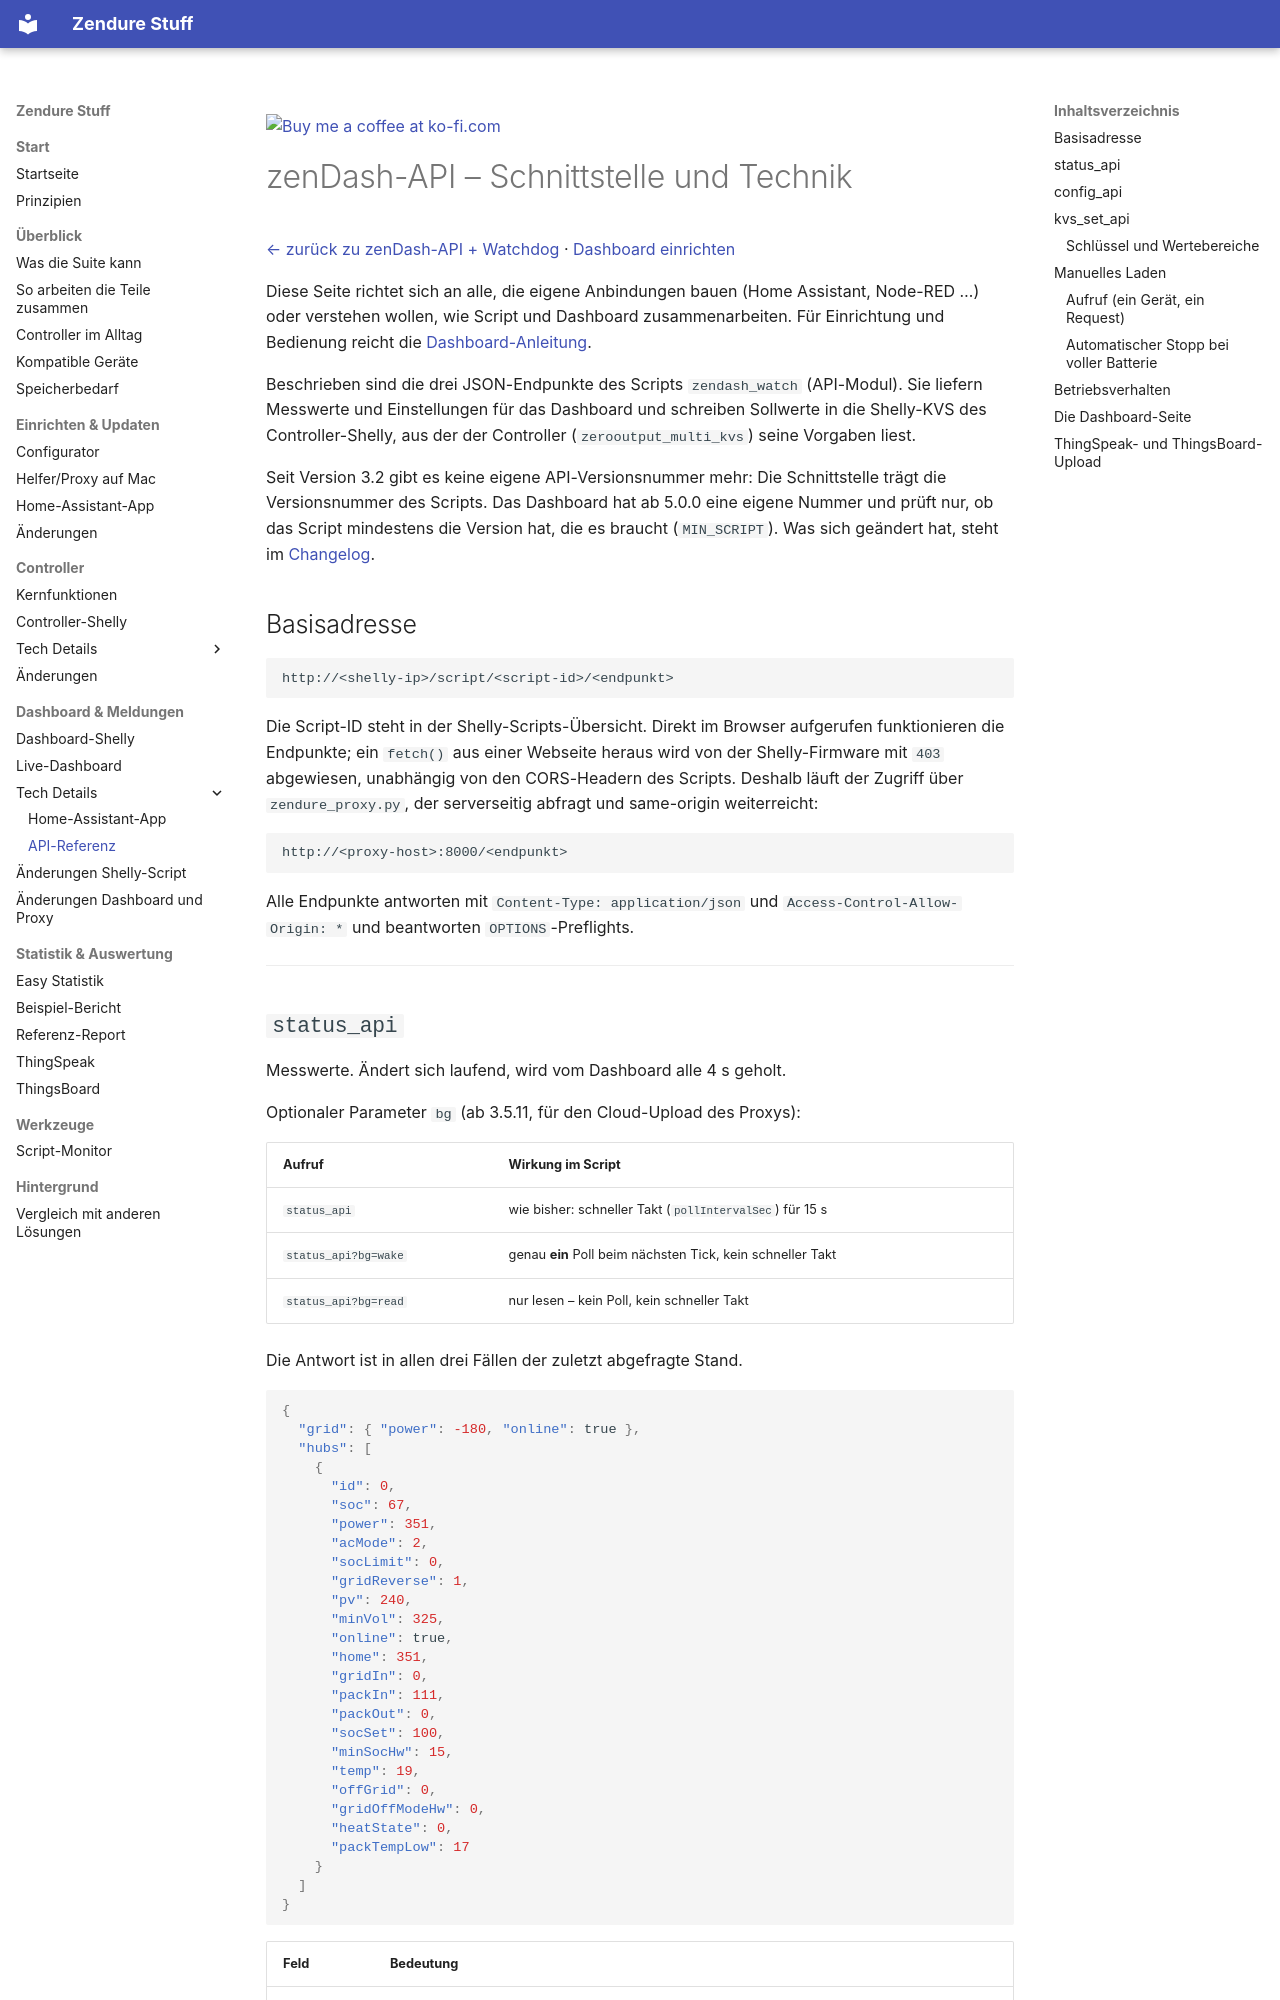

repository: surfer1264/Zendure-Stuff · page: zendash_watch_API_ZenSDK/API/index.html · generator: mkdocs

<a href="https://ko-fi.com/surfer1264"><img width="143" alt="Buy me a coffee at ko-fi.com" src="../img/kofi2.png" /></a>

# zenDash-API – Schnittstelle und Technik

[← zurück zu zenDash-API + Watchdog](readme.md) · [Dashboard einrichten](dashboard.md)

Diese Seite richtet sich an alle, die eigene Anbindungen bauen (Home Assistant, Node-RED …) oder verstehen wollen, wie Script und Dashboard zusammenarbeiten. Für Einrichtung und Bedienung reicht die [Dashboard-Anleitung](dashboard.md).

Beschrieben sind die drei JSON-Endpunkte des Scripts `zendash_watch` (API-Modul). Sie liefern
Messwerte und Einstellungen für das Dashboard und schreiben Sollwerte in die
Shelly-KVS des Controller-Shelly, aus der der Controller (`zerooutput_multi_kvs`) seine Vorgaben liest.

Seit Version 3.2 gibt es keine eigene API-Versionsnummer mehr: Die Schnittstelle trägt die Versionsnummer des Scripts. Das Dashboard hat ab 5.0.0 eine eigene Nummer und prüft nur, ob das Script mindestens die Version hat, die es braucht (`MIN_SCRIPT`). Was sich geändert hat, steht im [Changelog](CHANGELOG.md).

## Basisadresse

```link
http://<shelly-ip>/script/<script-id>/<endpunkt>
```

Die Script-ID steht in der Shelly-Scripts-Übersicht. Direkt im Browser aufgerufen
funktionieren die Endpunkte; ein `fetch()` aus einer Webseite heraus wird von der
Shelly-Firmware mit `403` abgewiesen, unabhängig von den CORS-Headern des Scripts.
Deshalb läuft der Zugriff über `zendure_proxy.py`, der serverseitig abfragt und
same-origin weiterreicht:

```link
http://<proxy-host>:8000/<endpunkt>
```

Alle Endpunkte antworten mit `Content-Type: application/json` und
`Access-Control-Allow-Origin: *` und beantworten `OPTIONS`-Preflights.

---
